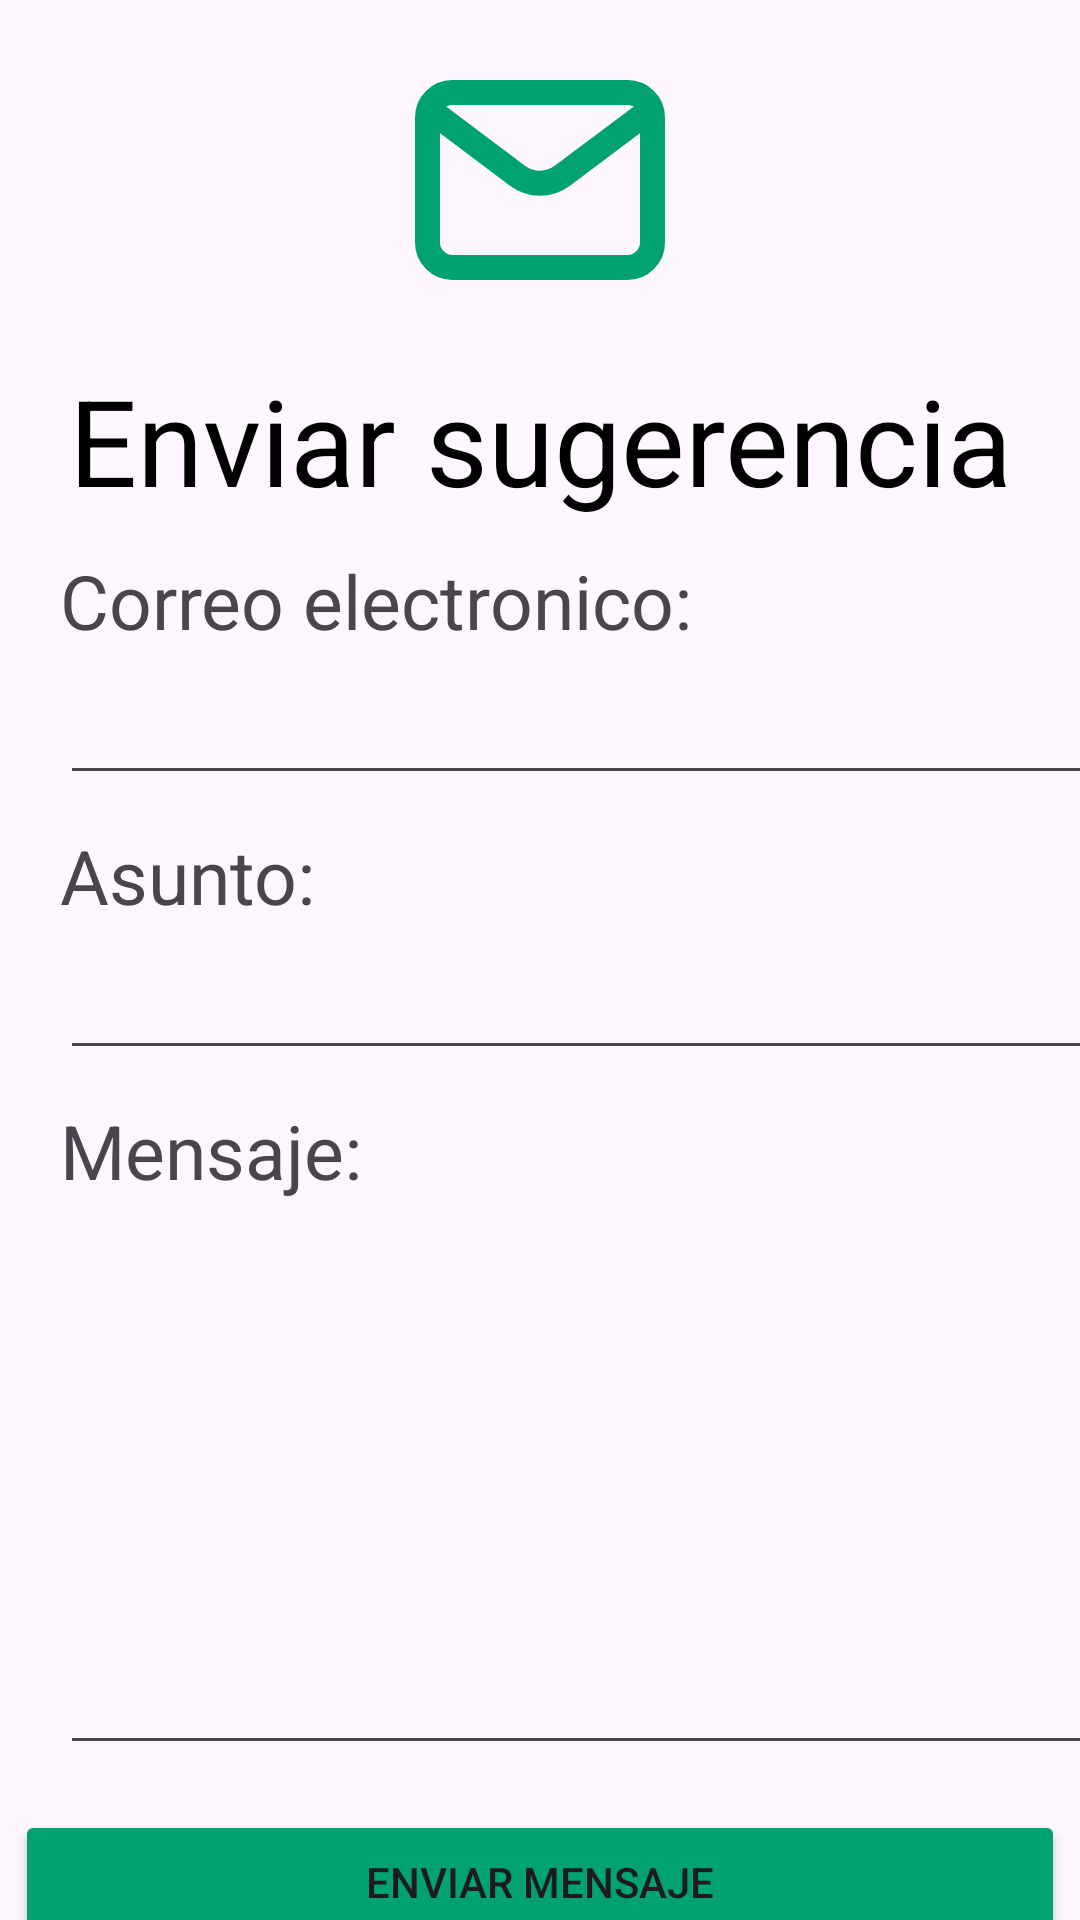

The Android layout XML behind this screen, and the referenced resources:
<!-- AndroidManifest.xml: application theme Theme.Ahorrify -->
<!-- res/layout/activity_enviar_correo.xml -->
<?xml version="1.0" encoding="utf-8"?>
<androidx.constraintlayout.widget.ConstraintLayout xmlns:android="http://schemas.android.com/apk/res/android"
    xmlns:app="http://schemas.android.com/apk/res-auto"
    xmlns:tools="http://schemas.android.com/tools"
    android:id="@+id/main"
    android:layout_width="match_parent"
    android:layout_height="match_parent"
    tools:context=".EnviarCorreo">

    <com.google.android.material.imageview.ShapeableImageView
        android:id="@+id/foto_perfil"
        android:layout_width="100dp"
        android:layout_height="100dp"
        android:layout_marginTop="10dp"
        android:src="@drawable/email_svgrepo_com"
        app:layout_constraintEnd_toEndOf="parent"
        app:layout_constraintStart_toStartOf="parent"
        app:layout_constraintTop_toTopOf="parent" />

    <TextView
        android:id="@+id/textTitulo"
        android:layout_width="wrap_content"
        android:layout_height="wrap_content"
        android:layout_marginTop="10dp"
        android:text="Enviar sugerencia"
        android:textColor="@color/black"
        android:textSize="40sp"
        app:layout_constraintEnd_toEndOf="parent"
        app:layout_constraintStart_toStartOf="parent"
        app:layout_constraintTop_toBottomOf="@+id/foto_perfil" />

    <TextView
        android:id="@+id/textCorreo"
        android:layout_width="wrap_content"
        android:layout_height="wrap_content"
        android:layout_marginLeft="20dp"
        android:layout_marginTop="10dp"
        android:text="Correo electronico:"
        android:textSize="25sp"
        app:layout_constraintStart_toStartOf="parent"
        app:layout_constraintTop_toBottomOf="@+id/textTitulo" />

    <EditText
        android:id="@+id/edit_Correo"
        android:layout_width="360dp"
        android:layout_height="40dp"
        android:layout_marginTop="8dp"
        app:layout_constraintStart_toStartOf="@+id/textCorreo"
        app:layout_constraintTop_toBottomOf="@+id/textCorreo"
        tools:ignore="MissingConstraints" />

    <TextView
        android:id="@+id/textAsunto"
        android:layout_width="wrap_content"
        android:layout_height="wrap_content"
        android:layout_marginLeft="20dp"
        android:layout_marginTop="10dp"
        android:text="Asunto:"
        android:textSize="25sp"
        app:layout_constraintStart_toStartOf="parent"
        app:layout_constraintTop_toBottomOf="@+id/edit_Correo" />

    <EditText
        android:id="@+id/edit_Asunto"
        android:layout_width="360dp"
        android:layout_height="40dp"
        android:layout_marginTop="8dp"
        app:layout_constraintStart_toStartOf="@+id/textAsunto"
        app:layout_constraintTop_toBottomOf="@+id/textAsunto"
        tools:ignore="MissingConstraints" />
    <TextView
        android:id="@+id/textMensaje"
        android:layout_width="wrap_content"
        android:layout_height="wrap_content"
        android:layout_marginLeft="20dp"
        android:layout_marginTop="10dp"
        android:text="Mensaje:"
        android:textSize="25sp"
        app:layout_constraintStart_toStartOf="parent"
        app:layout_constraintTop_toBottomOf="@+id/edit_Asunto" />

    <EditText
        android:id="@+id/edit_Mensaje"
        android:layout_width="360dp"
        android:layout_height="180dp"
        android:layout_marginTop="8dp"
        app:layout_constraintStart_toStartOf="@+id/textMensaje"
        app:layout_constraintTop_toBottomOf="@+id/textMensaje"
        tools:ignore="MissingConstraints" />
    <Button
        android:id="@+id/btnEnviar"
        android:layout_width="350dp"
        android:layout_height="wrap_content"
        app:layout_constraintTop_toBottomOf="@+id/edit_Mensaje"
        android:layout_marginTop="15dp"
        android:text="Enviar Mensaje"
        app:layout_constraintStart_toStartOf="parent"
        app:layout_constraintEnd_toEndOf="parent"
        android:backgroundTint="@color/green"/>
    <Button
        android:id="@+id/btnCancelar"
        android:layout_width="350dp"
        android:layout_height="wrap_content"
        app:layout_constraintTop_toBottomOf="@+id/btnEnviar"
        android:layout_marginTop="10dp"
        android:text="Cancelar"
        app:layout_constraintStart_toStartOf="parent"
        app:layout_constraintEnd_toEndOf="parent"
        android:backgroundTint="@color/green"/>
</androidx.constraintlayout.widget.ConstraintLayout>
<!-- resources referenced by this layout -->
<resources>
  <color name="black">#FF000000</color>
  <color name="green">#00A272</color>
  <!-- drawable email_svgrepo_com (drawable) -->
  <vector xmlns:android="http://schemas.android.com/apk/res/android"
      android:width="800dp"
      android:height="800dp"
      android:viewportWidth="24"
      android:viewportHeight="24">
    <path
        android:pathData="M4,7L10.2,11.65C11.267,12.45 12.733,12.45 13.8,11.65L20,7"
        android:strokeLineJoin="round"
        android:strokeWidth="2"
        android:fillColor="#00000000"
        android:strokeColor="@color/green"
        android:strokeLineCap="round"/>
    <path
        android:pathData="M5,5L19,5A2,2 0,0 1,21 7L21,17A2,2 0,0 1,19 19L5,19A2,2 0,0 1,3 17L3,7A2,2 0,0 1,5 5z"
        android:strokeWidth="2"
        android:fillColor="#00000000"
        android:strokeColor="@color/green"
        android:strokeLineCap="round"/>
  </vector>
  <style name="Theme.Ahorrify" parent="Base.Theme.Ahorrify" />
  <style name="Base.Theme.Ahorrify" parent="Theme.Material3.DayNight.NoActionBar">
          
          
      </style>
</resources>
